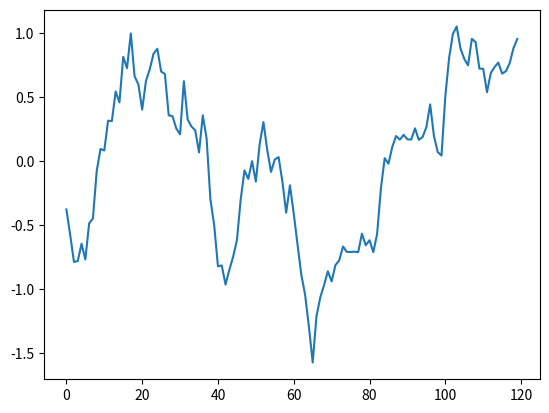

The script that saved this image:
# Gaussian_process.py
#=================================================================

# A function that simulates a stochastic process S = (S[0], S[1], S[2]...)
# which S[i] are Gaussian distributed random variables and the process has
# exponentially distributed correllation, i.e. <S[i],S[i+n]>=exp(-n/tau),
# where tau>0 is some time-scale.

#=================================================================

import numpy as np
import matplotlib.pyplot as plt

#=================================================================

N = 1*120;
period_days = 60.0
tau = 60.0

f = np.exp(-1/tau);
ff = np.sqrt(1-f**2);

T = np.linspace(0,period_days,N+1);
dt = T[1] - T[0];

S = np.zeros(N);

S[0] = np.random.normal(0,1.0)

for ti in range(1,N):
	g = np.random.normal(0,1.0);
	S[ti] = f * S[ti-1] + ff * g;

plt.plot(S);
plt.show();


